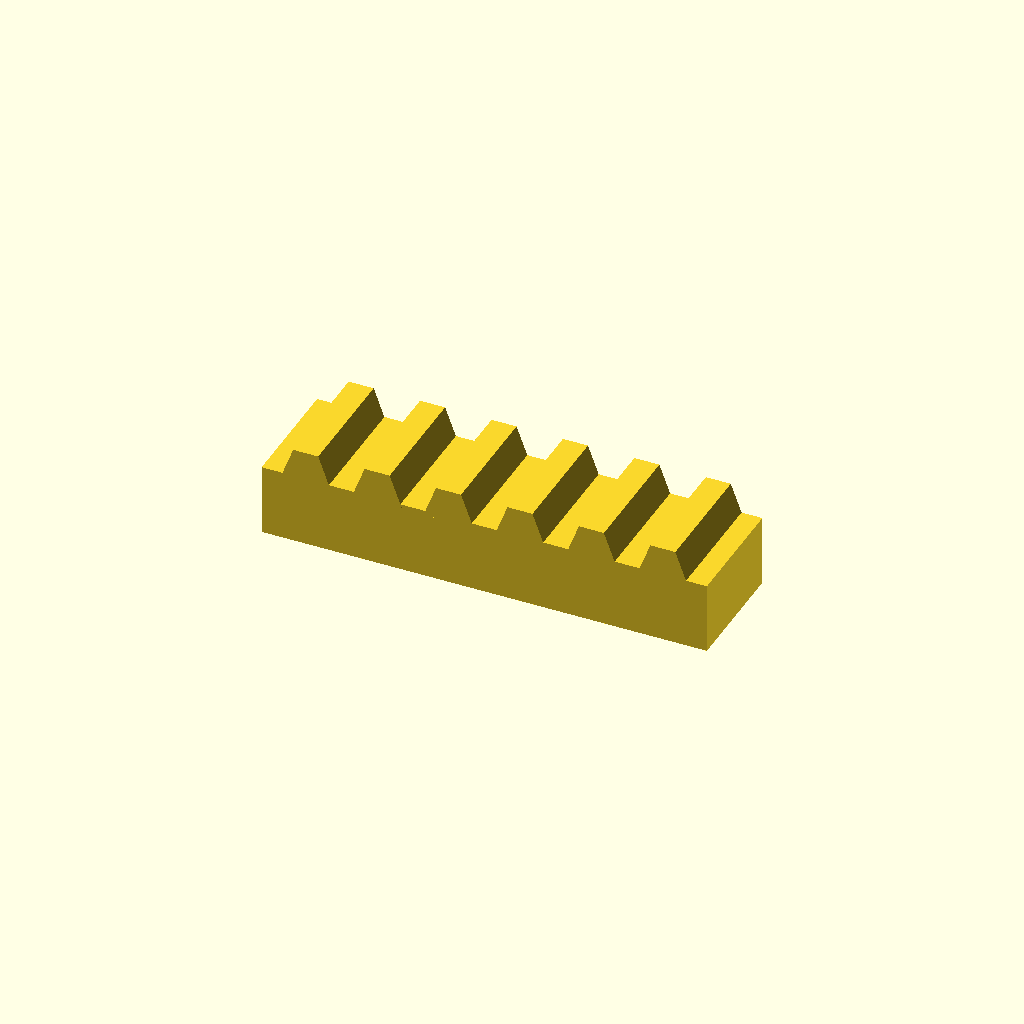
Cell 1: rendered with the file's own defaults.
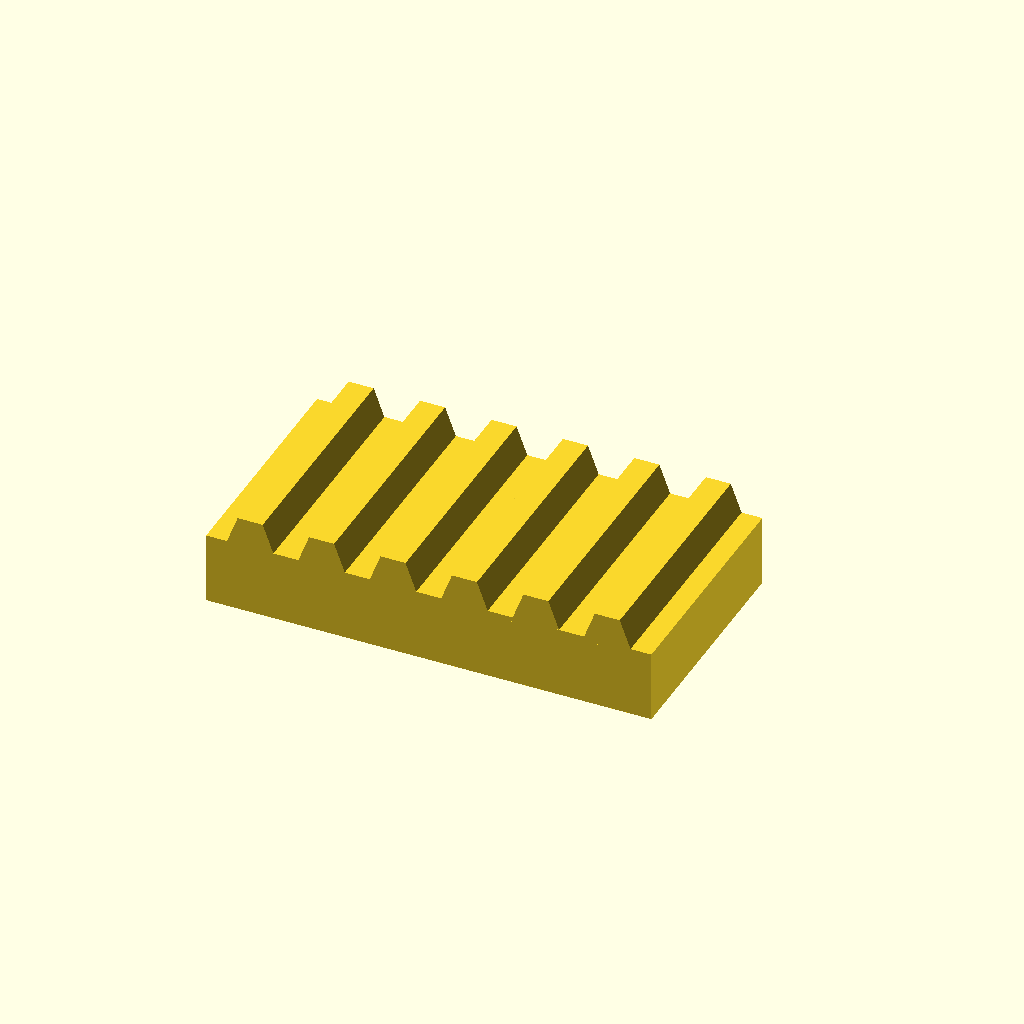
Cell 2 — bar_w set to 50, the other parameters unchanged.
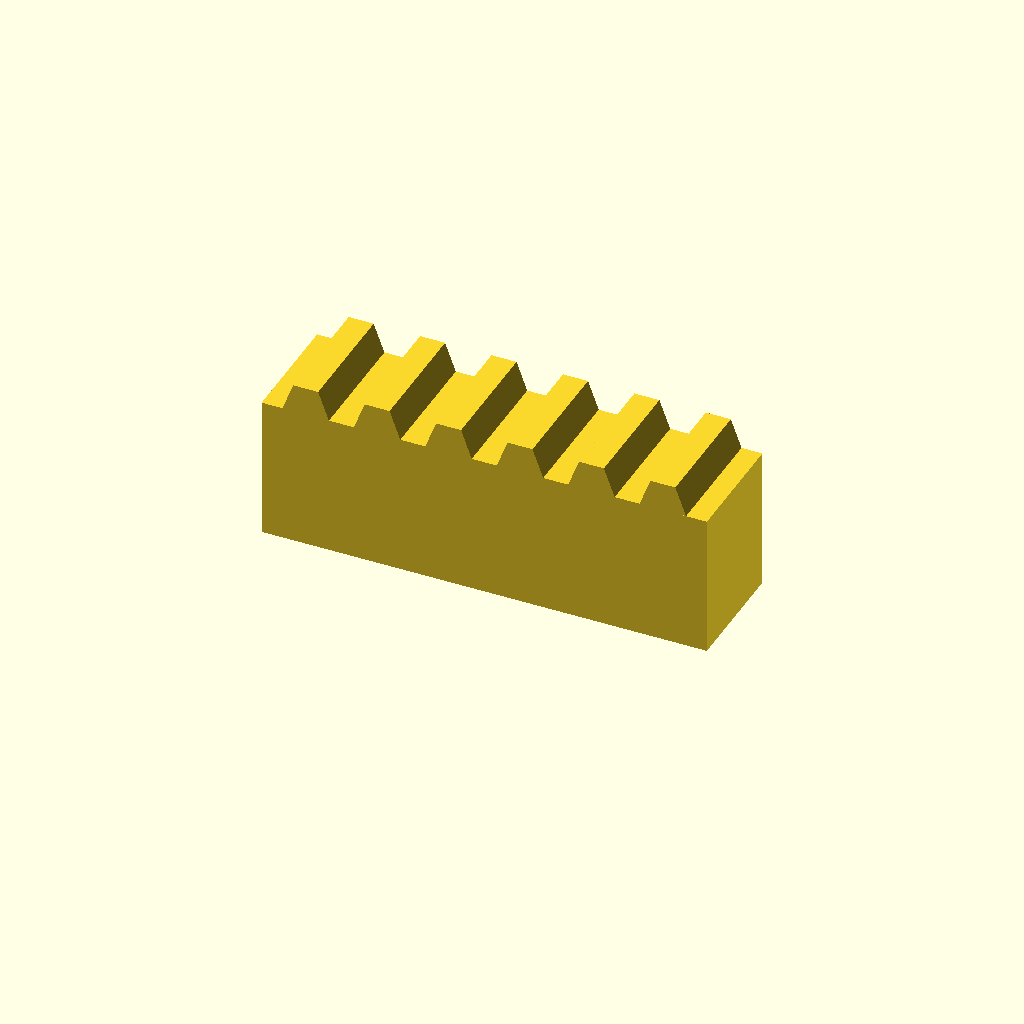
Cell 3 — bar_h set to 30, the other parameters unchanged.
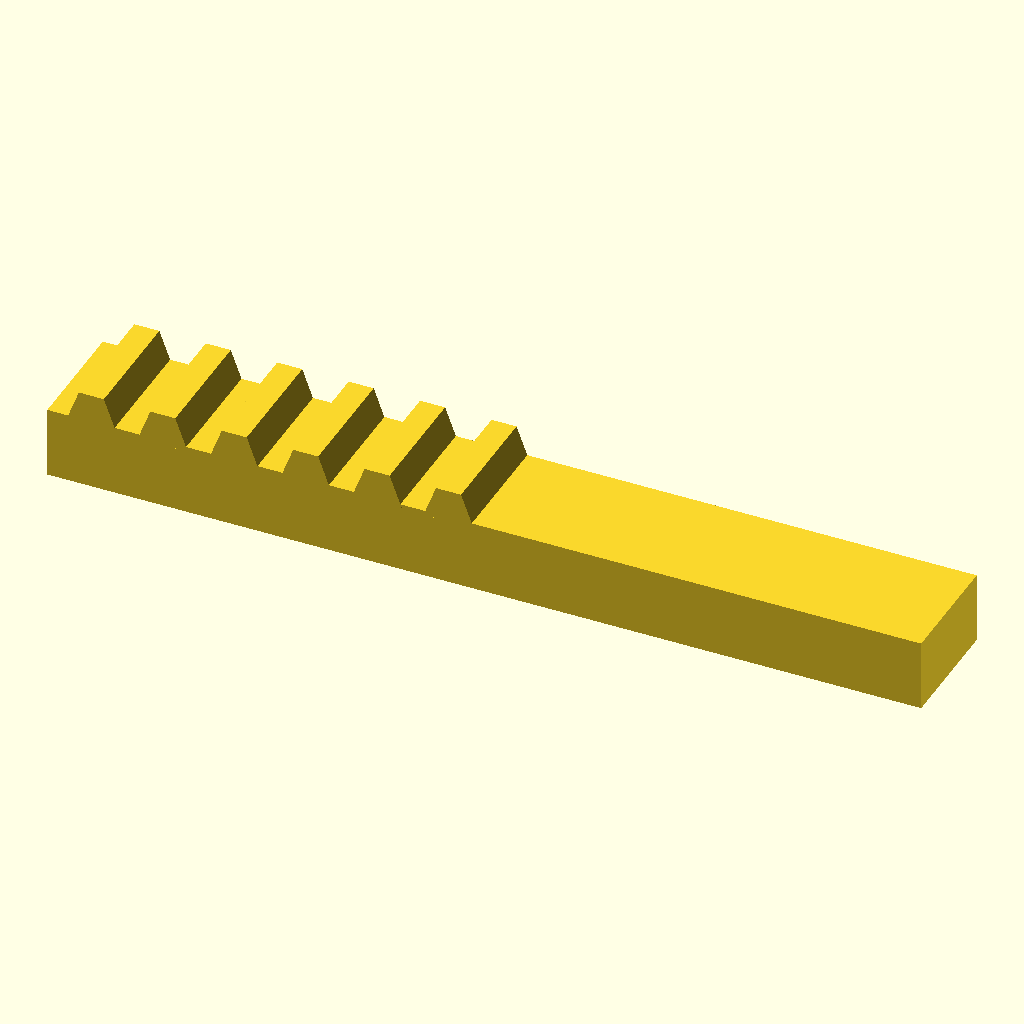
Cell 4: the same model with teeth = 12.
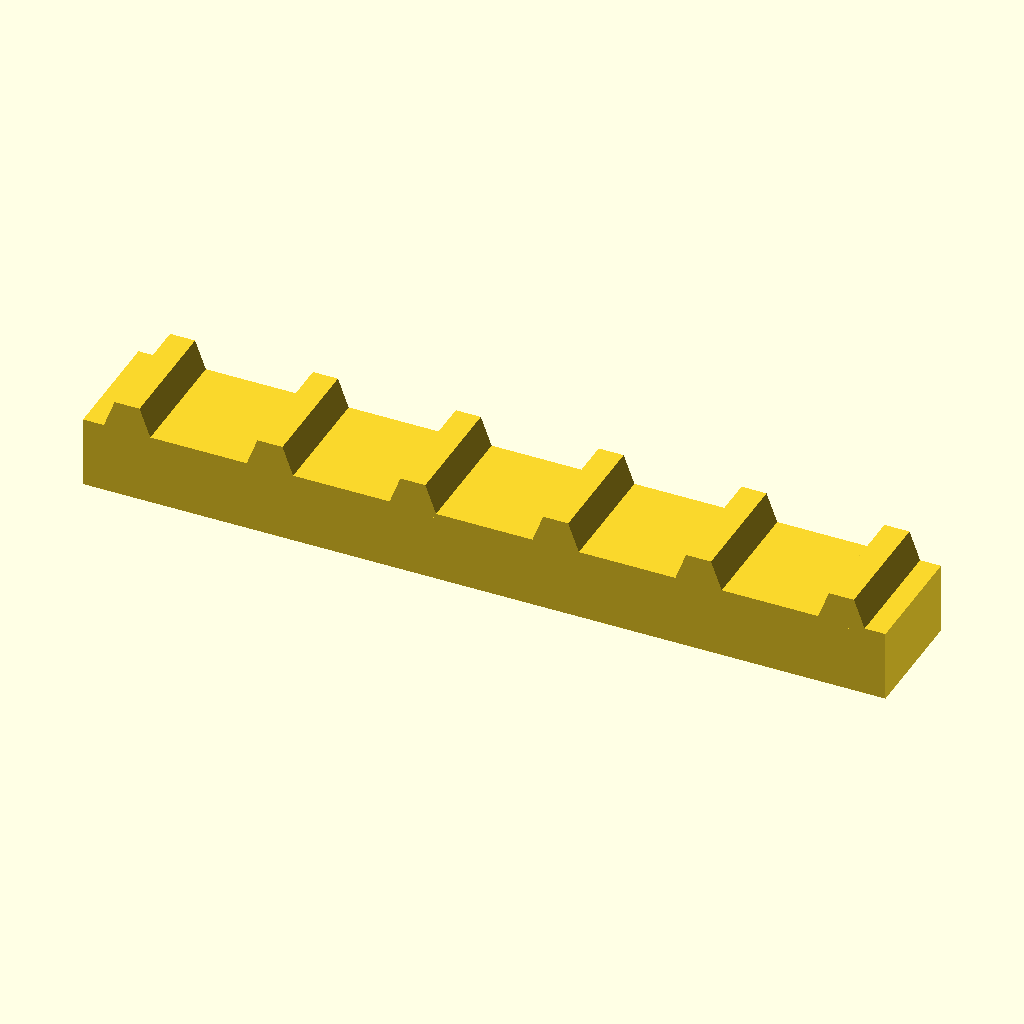
Cell 5: pitch = 30 (everything else at default).
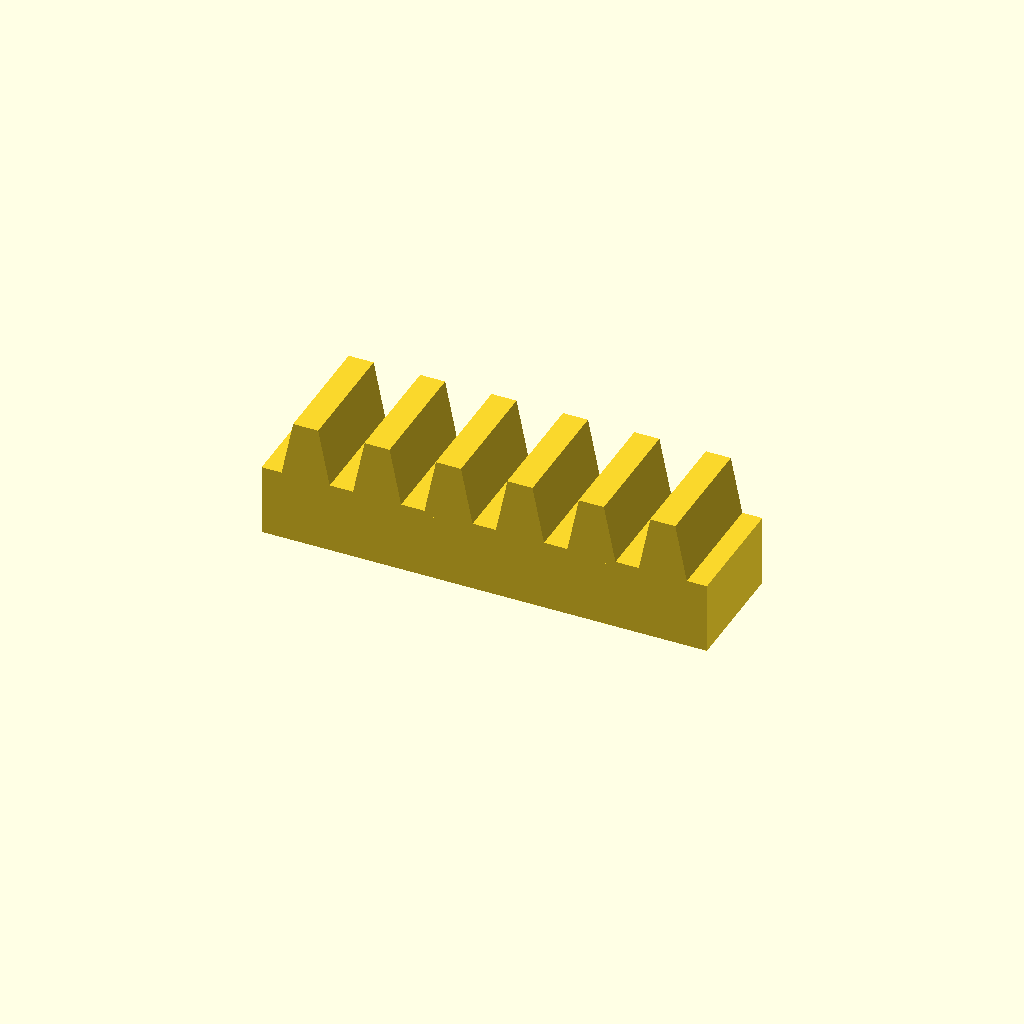
Cell 6: the same model with tooth_h = 12.
One fixed orthographic camera (rotation 55°, 0°, 25°; colour scheme Cornfield) for every cell.
Source of the model, optional_data/data/place1/rackbars/part_0205.scad:
$fn = 32;

// ----------------------------------------------------------------------
// Toothed rack, 6 teeth
// 15 mm pitch, 6 mm teeth
// ----------------------------------------------------------------------

// --- parameters (mm) ---
bar_w = 25;      // bar width (Y)
bar_h = 15;      // bar height (Z)
teeth = 6;       // number of teeth
pitch = 15;      // tooth pitch
tooth_h = 6;     // tooth height above the bar
root_w = 10.5;   // tooth width at the root
crest_w = 5.25;  // tooth width at the crest

// --- derived feature positions (mm) ---
span = (teeth - 1) * pitch;  // = 75   distance between the outer teeth
bar_l = span + root_w + 8;   // = 93.5   bar length: teeth plus 4 mm at each end
tooth_x = -span / 2;         // = -37.5   X of the first tooth
height = bar_h + tooth_h;    // = 21   overall height
feature_centers = [
  [tooth_x + 0 * pitch, -bar_w / 2],
  [tooth_x + 1 * pitch, -bar_w / 2],
  [tooth_x + 2 * pitch, -bar_w / 2],
  [tooth_x + 3 * pitch, -bar_w / 2],
  [tooth_x + 4 * pitch, -bar_w / 2],
  [tooth_x + 5 * pitch, -bar_w / 2]
];   // tooth centre line, drives the tooth loop

// bar with a rack of teeth, one extruded trapezoium per centre
module rack_tooth() {
  linear_extrude(height = bar_w)
    polygon(points = [
      [0, 0],
      [root_w, 0],
      [root_w / 2 + crest_w / 2, tooth_h + 1],
      [root_w / 2 - crest_w / 2, tooth_h + 1]
    ]);
}

union() {
  translate([-bar_l / 2, -bar_w, 0]) cube([bar_l, bar_w, bar_h]);
  for (centre = feature_centers)
    translate([centre[0] - root_w / 2, 0, bar_h - 1]) rotate([90, 0, 0]) rack_tooth();
}
Customizer parameters (derived from the source; name, type, default, range or options):
bar_w: number, default 25
bar_h: number, default 15
teeth: number, default 6
pitch: number, default 15
tooth_h: number, default 6
root_w: number, default 10.5
crest_w: number, default 5.25
